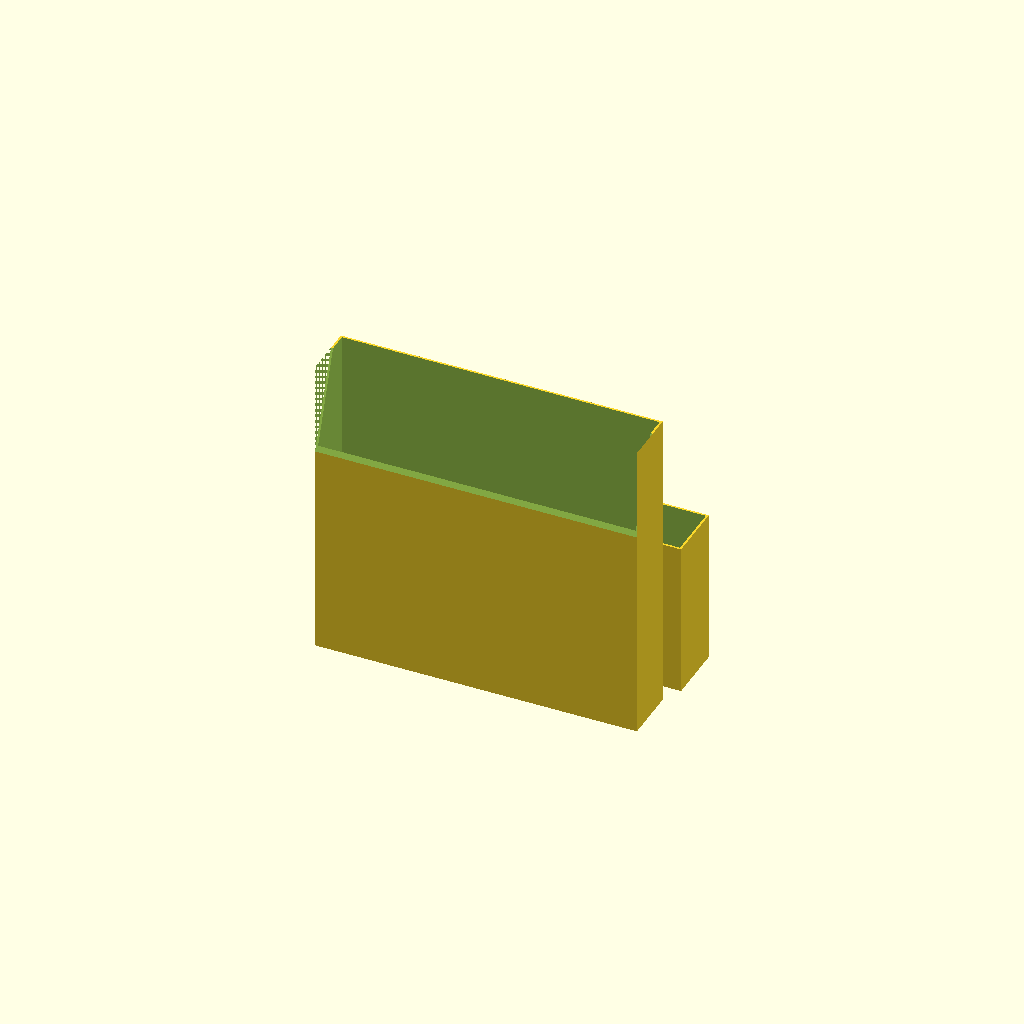
Cell 1 — every parameter at its default value.
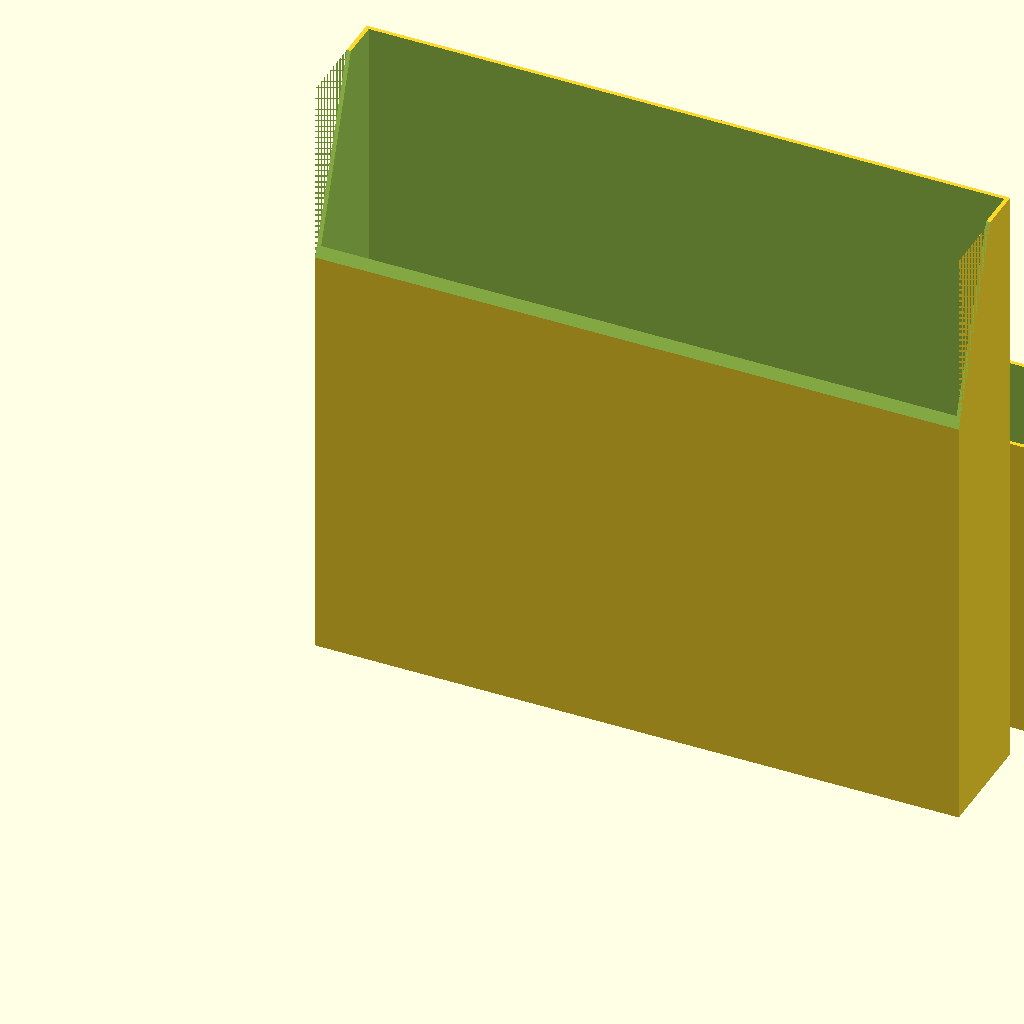
Cell 2: inch = 50.8 (everything else at default).
One fixed orthographic camera (rotation 55°, 0°, 25°; colour scheme Cornfield) for every cell.
The OpenSCAD source (3D/FloppyCase/8inch2.scad):
//
// Make a box suitable for floppy storage.

inch = 25.4; // mm
$fn = 24;

// Wall thickness is shared
wall = 0.055*inch; // 0.06
// Lid parameters
lheight = 4.2*inch;
llength = 8.875*inch;
lwidth = 1.6*inch;
// Base parameters
height = 8.25*inch;
length = 8.625*inch;
width = 1.48*inch;
rheight = 8.25*inch;
fheight = 5.75*inch;
//slack = 0.01*inch;

module box (height, length, width, wall) {
    difference () {
        cube ([length, width, height]);
        translate ([wall, wall, wall])
            cube ([length-wall*2, width-wall*2, height]);

    }
}

difference () {
    box(rheight, length, width, wall);
//    translate([0, width, height])
  //      rotate([180, 0, 0])
    //        box(lheight, length, width, wall);
    translate ([0, 0, fheight])
        rotate([70, 0, 0])
            cube([length, 2*width, lheight]);
}


module lid() {
    box(lheight, llength, lwidth, wall);
}

translate ([0, 2*inch, 0])
lid();
Parameter table extracted from the source (name, type, default, range or options):
inch: number, default 25.4
